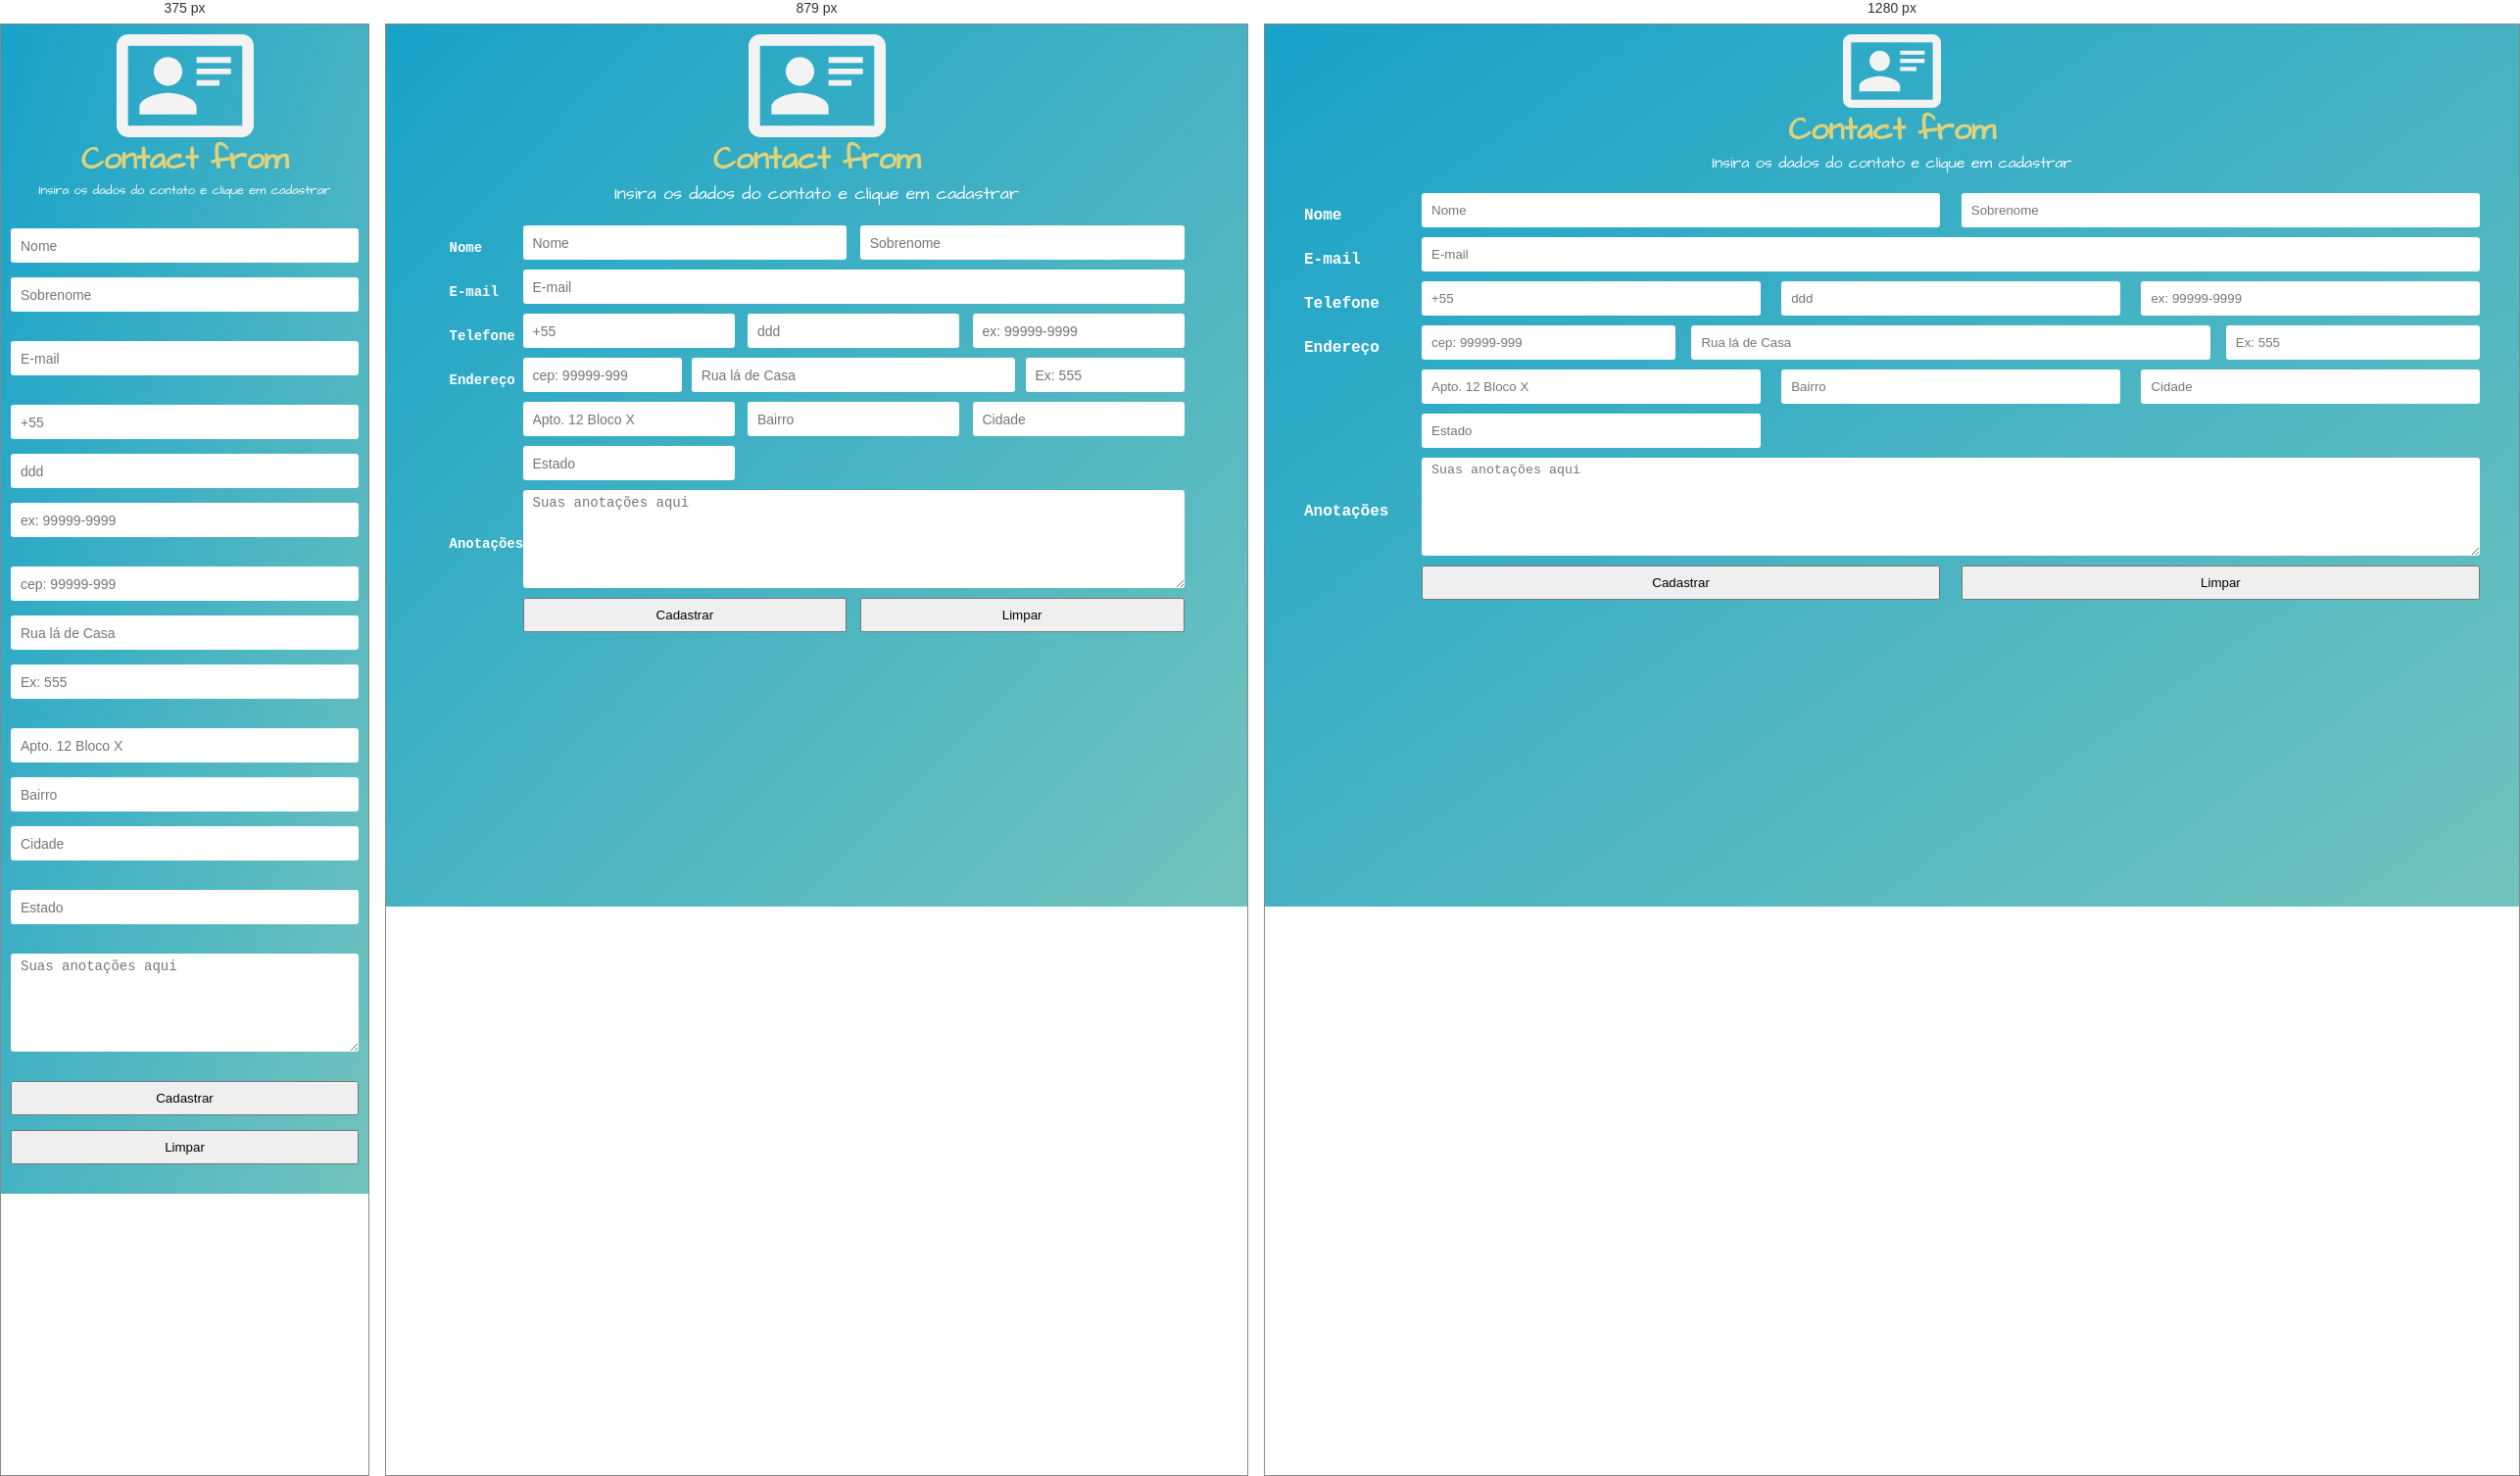
Rendered at 375 px, 879 px and 1280 px, left to right.

<!-- file: index.html -->
<!DOCTYPE html>
<html lang="pt-BR">

<head>
    <meta charset="UTF-8">
    <meta name="viewport" content="width=device-width, initial-scale=1.0">
    <title>ContactForm</title>
    <link rel="stylesheet" href="./css/style.css">
</head>

<body>
    <main>

        <header class="header">
            <div class="container container--flex-column">
                <img class="header__logo" src="./images/Vector.svg " alt="">
                <h1 class="header__tittle">Contact from</h1>
                <p class="header__text">Insira os dados do contato e clique em cadastrar</p>
            </div>
        </header>

        <div class="container">
            <form class="contact-form" action="">
                <div class="contact-form__linha">
                    <div class="contact-form__col-a"><label class="contact-form__label" for="nome">Nome</label></div>
                    <div class="contact-form__col-b">
                        <input class="contact-form__input contact-form__input--metade" name="nome" id="nome" type="text"
                            placeholder="Nome">
                        <input class="contact-form__input contact-form__input--metade" name="sobrenome" id="sobrenome"
                            type="text" placeholder="Sobrenome">
                    </div>
                </div>

                <div class="contact-form__linha">
                    <div class="contact-form__col-a"><label class="contact-form__label" for="email">E-mail</label></div>
                    <div class="contact-form__col-b"><input class="contact-form__input contact-form__input--inteira"
                            name="email" id="email" type="email" placeholder="E-mail"></div>
                </div>

                <div class="contact-form__linha">
                    <div class="contact-form__col-a"><label class="contact-form__label" for="telefone">Telefone</label>
                    </div>
                    <div class="contact-form__col-b">
                        <input class="contact-form__input contact-form__input--terco" name="telefone" id="pais"
                            type="tel" placeholder="+55 ">
                        <input class="contact-form__input contact-form__input--terco" name="ddd" id="ddd" type="tel"
                            placeholder="ddd ">
                        <input class="contact-form__input contact-form__input--terco" name="telefone" id="telefone"
                            type="tel" placeholder="ex: 99999-9999 ">
                    </div>
                </div>

                <div class="contact-form__linha">
                    <div class="contact-form__col-a"><label class="contact-form__label" for="endereco">Endereço</label>
                    </div>
                    <div class="contact-form__col-b">
                        <input class="contact-form__input contact-form__input--quarto" name="cep" id="cep" type="text"
                            placeholder="cep: 99999-999"
                            onblur="buscarEndereco(this.value)"/>
                        <input class="contact-form__input contact-form__input--metade" name="rua" id="rua" type="text"
                            placeholder="Rua lá de Casa">
                        <input class="contact-form__input contact-form__input--quarto" name="numero" id="numero"
                            type="text" placeholder="Ex: 555">
                    </div>
                </div>

                <div class="contact-form__linha">
                    <div class="contact-form__col-a"><label class="contact-form__label" for=""></label></div>
                    <div class="contact-form__col-b">
                        <input class="contact-form__input contact-form__input--terco" name="complemento"
                            id="complemento" type="text" placeholder="Apto. 12 Bloco X ">
                        <input class="contact-form__input contact-form__input--terco" name="bairro" id="bairro"
                            type="text" placeholder="Bairro">
                        <input class="contact-form__input contact-form__input--terco" name="cidade" id="cidade"
                            type="text" placeholder="Cidade">

                    </div>
                </div>
                <div class="contact-form__linha">
                    <div class="contact-form__col-a"><label class="contact-form__label" for=""></label></div>
                    <div class="contact-form__col-b">
                        <input class="contact-form__input contact-form__input--terco" name="estado" id="estado"
                            type="text" placeholder="Estado ">
                    </div>
                </div>
                <div class="contact-form__linha">
                    <div class="contact-form__col-a"><label class="contact-form__label"
                            for="anotacoes">Anotações</label>
                    </div>
                    <div class="contact-form__col-b">
                        <textarea class="contact-form__textarea" name="anotacoes" id="anotacoes" rows="4" cols="50"
                            placeholder="Suas anotações aqui"></textarea>
                    </div>
                </div>

                <div class="contact-form__linha">
                    <div class="contact-form__col-a"></div>
                    <div class="contact-form__col-b">
                        <button type="button" id="Cadastrar" name="Cadastrar"
                            class="contact-form__button contact-form__input--metade"
                            onclick="validarFormulario()">Cadastrar</button>
                        <button type="reset" id="Limpar" name="Limpar"
                            class="contact-form__button contact-form__input--metade">Limpar</button>
                    </div>
                </div>
            </form>
        </div>


</body>

<script src="js/script.js"></script>

</main>

</html>

/* @media block from css/style.css */
@media screen and (max-width: 992px) {
    .container {
        max-width: 750px;
    }

    .header__logo {
        width: 140px;
    }

    .header__text {
        font-size: 18px;
    }

    .header__title {
        font-size: 20px;
    }

    .contact-form__label {
        font-size: 14px;
    }

    .contact-form__input,
    .contact-form__textarea {
        font-size: 14px;
    }
}

/* @media block from css/style.css */
@media screen and (max-width: 767px) {
    .contact-form__linha {
        flex-direction: column;
    }

    .contact-form__col-a,
    .contact-form__col-b {
        width: 100%;
    }

    body{
    height: auto;

}

    .contact-form__input--metade,
    .contact-form__input--quarto,
    .contact-form__input--terco {
        width: 100%;
    }

    .contact-form__col-b {
        flex-wrap: wrap;
        gap: 15px;
        padding: 10px;
    }

    .contact-form__col-a {
        display: none;
        padding-top: 0;
        margin-bottom: 5px;
    }

    .header__text {
        font-size: 13px;
    }
    
}